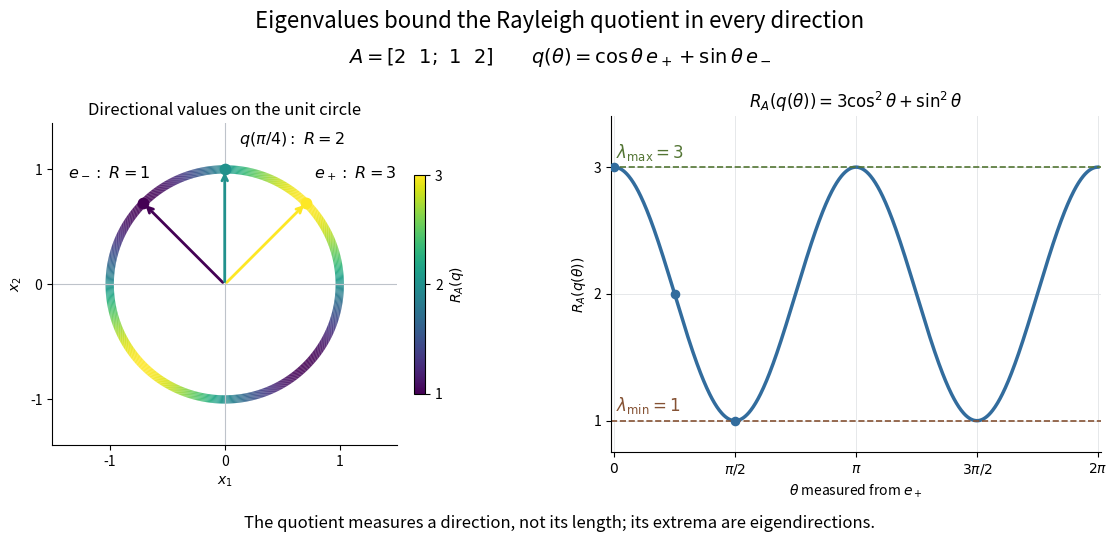

Write Python code to recreate this figure. (Note: this script raises an exception after producing the figure.)
"""Show the directional Rayleigh quotient for a symmetric two-by-two matrix.

Tested with Python 3.14, NumPy 2.3.5 and Matplotlib 3.10.7.
Output an opaque PNG with this script's basename in the working directory.
"""

from pathlib import Path

import matplotlib.pyplot as plt
from matplotlib.collections import LineCollection
from matplotlib.colors import Normalize
import numpy as np


def main():
    a = np.array([[2., 1.], [1., 2.]])
    q = np.array([[1., -1.], [1., 1.]]) / np.sqrt(2)
    theta = np.linspace(0, 2 * np.pi, 801)
    coefficients = np.column_stack([np.cos(theta), np.sin(theta)])
    directions = coefficients @ q.T
    rayleigh = np.einsum('ni,ij,nj->n', directions, a, directions)
    assert np.allclose(rayleigh, 1 + 2 * np.cos(theta)**2)
    assert np.allclose(np.sum(directions**2, axis=1), 1)
    assert np.isclose(rayleigh.max(), 3) and np.isclose(rayleigh.min(), 1)
    for vector, expected in [(np.array([1., 0.]), 2), (np.array([1., 1.]), 3),
                             (np.array([-1., 1.]), 1)]:
        value = vector @ a @ vector / (vector @ vector)
        assert np.isclose(value, expected)
        for scale in [-2., .3, 8.]:
            scaled = scale * vector
            assert np.isclose(scaled @ a @ scaled / (scaled @ scaled), value)
    eps = 1.e-3
    assert np.isclose((3 - (1 + 2 * np.cos(eps)**2)) / eps**2, 2, rtol=1.e-6)
    # A nonsymmetric matrix need not have its quotient between its eigenvalues.
    b = np.array([[1., 4.], [0., 1.]])
    assert np.allclose(np.linalg.eigvals(b), [1., 1.])
    v = np.ones(2)
    assert np.isclose(v @ b @ v / (v @ v), 3)
    # Independently check the quotient's gradient by perturbing its input.
    def quotient(vector):
        return vector @ a @ vector / (vector @ vector)

    for vector in [np.array([1., 0.]), np.array([1., 1.]),
                   np.array([-1., 1.]), np.array([2., 3.])]:
        gradient = 2 * (a @ vector - quotient(vector) * vector) / (vector @ vector)
        eps_gradient = 1.e-6
        numeric = np.array([
            (quotient(vector + eps_gradient * axis)
             - quotient(vector - eps_gradient * axis)) / (2 * eps_gradient)
            for axis in np.eye(2)])
        assert np.allclose(gradient, numeric, atol=1.e-9)
    nonsymmetric = np.array([[2., 1.], [0., 1.]])
    initial = np.array([-1., 1.]) / np.sqrt(2)
    assert np.allclose(nonsymmetric @ initial, initial)
    assert initial @ np.array([1., 0.]) != 0
    assert np.isclose(initial @ np.array([1., 1.]), 0)

    fig, axes = plt.subplots(1, 2, figsize=(11.4, 5.6), dpi=110, facecolor='white',
                             gridspec_kw={'width_ratios': [1, 1.15]})
    norm = Normalize(1, 3)
    segments = np.stack([directions[:-1], directions[1:]], axis=1)
    collection = LineCollection(segments, cmap='viridis', norm=norm, linewidths=6)
    collection.set_array((rayleigh[:-1] + rayleigh[1:]) / 2)
    axes[0].add_collection(collection)
    for angle, label, offset in [(0, r'$e_+:\ R=3$', (.78, .92)),
                                  (np.pi/2, r'$e_-:\ R=1$', (-1.36, .94)),
                                  (np.pi/4, r'$q(\pi/4):\ R=2$', (.12, 1.22))]:
        point = np.array([np.cos(angle), np.sin(angle)]) @ q.T
        color = plt.colormaps['viridis'](norm(1 + 2 * np.cos(angle)**2))
        axes[0].annotate('', xy=point, xytext=(0, 0),
                         arrowprops={'arrowstyle': '->', 'lw': 2, 'color': color})
        axes[0].scatter(*point, c=[color], s=55, zorder=3)
        axes[0].text(*offset, label, fontsize=11.5,
                     bbox={'facecolor': 'white', 'edgecolor': 'none', 'pad': 1})
    axes[0].set(xlim=(-1.5, 1.5), ylim=(-1.4, 1.4), aspect='equal',
                xlabel=r'$x_1$', ylabel=r'$x_2$',
                title='Directional values on the unit circle')
    axes[0].axhline(0, color='#bec3ca', lw=.8)
    axes[0].axvline(0, color='#bec3ca', lw=.8)
    axes[0].set_xticks([-1, 0, 1]); axes[0].set_yticks([-1, 0, 1])
    fig.colorbar(collection, ax=axes[0], shrink=.65, pad=.04, label=r'$R_A(q)$', ticks=[1, 2, 3])
    axes[1].plot(theta, rayleigh, color='#326c9d', lw=2.5)
    for level, label, color in [(1, r'$\lambda_{\min}=1$', '#855234'),
                               (3, r'$\lambda_{\max}=3$', '#537534')]:
        axes[1].axhline(level, ls='--', lw=1.2, color=color)
        axes[1].text(.03, level + .075, label, fontsize=12, color=color)
    axes[1].scatter([0, np.pi/4, np.pi/2], [3, 2, 1], color='#326c9d', s=35, zorder=4)
    axes[1].set(xlim=(-.04, 2 * np.pi + .04), ylim=(.75, 3.4),
                xlabel=r'$\theta$ measured from $e_+$', ylabel=r'$R_A(q(\theta))$',
                title=r'$R_A(q(\theta))=3\cos^2\theta+\sin^2\theta$')
    axes[1].set_xticks([0, np.pi/2, np.pi, 3*np.pi/2, 2*np.pi],
                       [r'$0$', r'$\pi/2$', r'$\pi$', r'$3\pi/2$', r'$2\pi$'])
    axes[1].set_yticks([1, 2, 3]); axes[1].grid(color='#e6e8ea', lw=.7)
    for ax in axes:
        ax.spines[['top', 'right']].set_visible(False)
        ax.title.set_fontsize(12)
    fig.suptitle('Eigenvalues bound the Rayleigh quotient in every direction', fontsize=16, y=.96)
    fig.text(.5, .865, r'$A=[2\ \ 1;\ 1\ \ 2]\qquad q(\theta)=\cos\theta\,e_++\sin\theta\,e_-$',
             ha='center', fontsize=14)
    fig.text(.5, .035, 'The quotient measures a direction, not its length; its extrema are eigendirections.',
             ha='center', fontsize=12)
    fig.subplots_adjust(left=.055, right=.975, bottom=.17, top=.77, wspace=.29)
    fig.savefig(Path.cwd() / Path(__file__).with_suffix('.png').name,
                facecolor='white', transparent=False)
    plt.close(fig)


if __name__ == '__main__':
    main()
